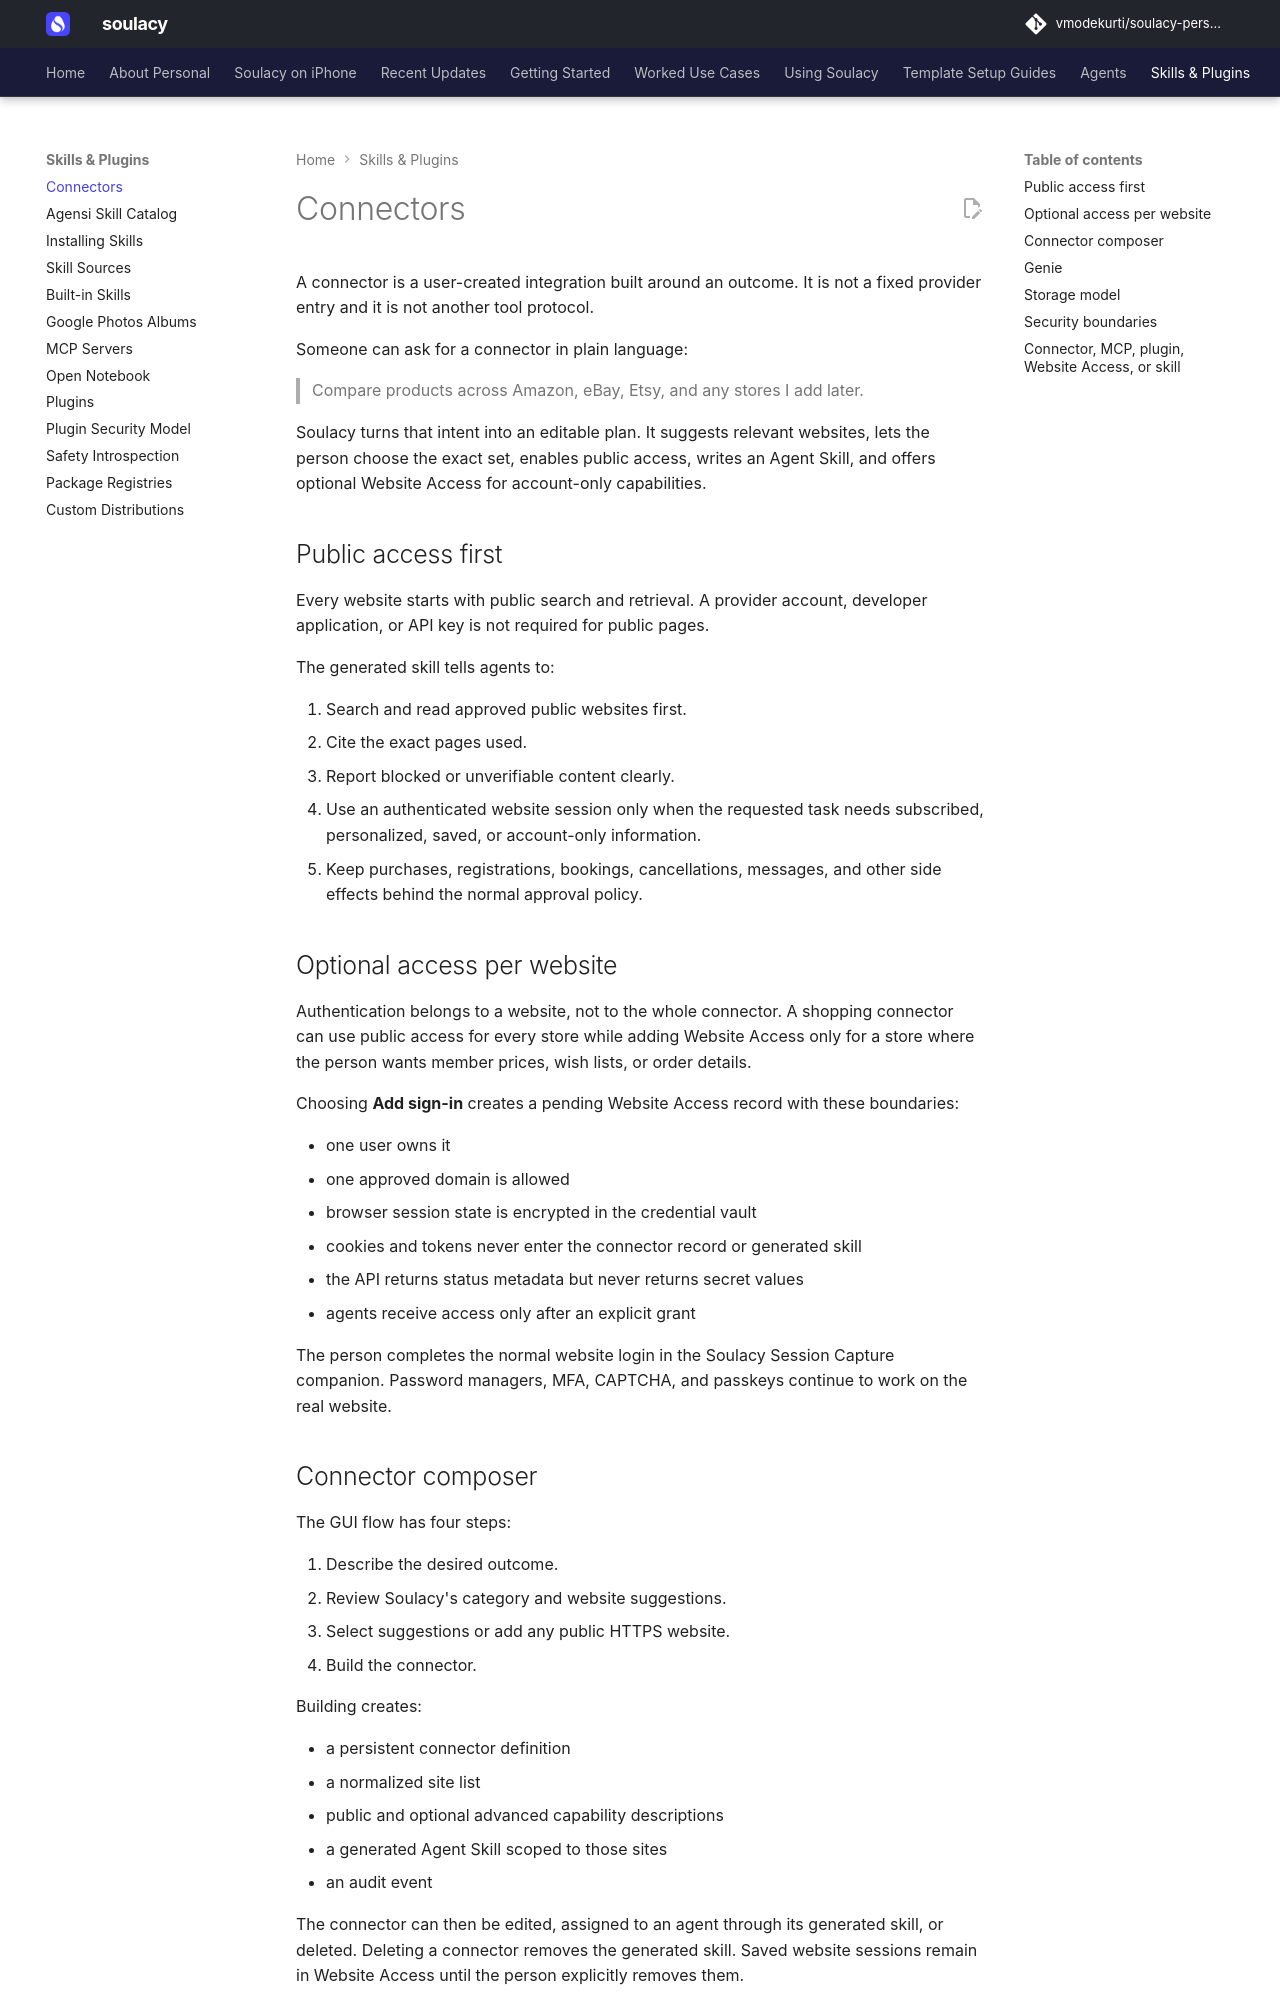

repository: vmodekurti/soulacy-personal · page: extend/connectors/index.html · generator: mkdocs

# Connectors

A connector is a user-created integration built around an outcome. It is not a fixed provider entry and it is not another tool protocol.

Someone can ask for a connector in plain language:

> Compare products across Amazon, eBay, Etsy, and any stores I add later.

Soulacy turns that intent into an editable plan. It suggests relevant websites, lets the person choose the exact set, enables public access, writes an Agent Skill, and offers optional Website Access for account-only capabilities.

## Public access first

Every website starts with public search and retrieval. A provider account, developer application, or API key is not required for public pages.

The generated skill tells agents to:

1. Search and read approved public websites first.
2. Cite the exact pages used.
3. Report blocked or unverifiable content clearly.
4. Use an authenticated website session only when the requested task needs subscribed, personalized, saved, or account-only information.
5. Keep purchases, registrations, bookings, cancellations, messages, and other side effects behind the normal approval policy.

## Optional access per website

Authentication belongs to a website, not to the whole connector. A shopping connector can use public access for every store while adding Website Access only for a store where the person wants member prices, wish lists, or order details.

Choosing **Add sign-in** creates a pending Website Access record with these boundaries:

- one user owns it
- one approved domain is allowed
- browser session state is encrypted in the credential vault
- cookies and tokens never enter the connector record or generated skill
- the API returns status metadata but never returns secret values
- agents receive access only after an explicit grant

The person completes the normal website login in the Soulacy Session Capture companion. Password managers, MFA, CAPTCHA, and passkeys continue to work on the real website.
